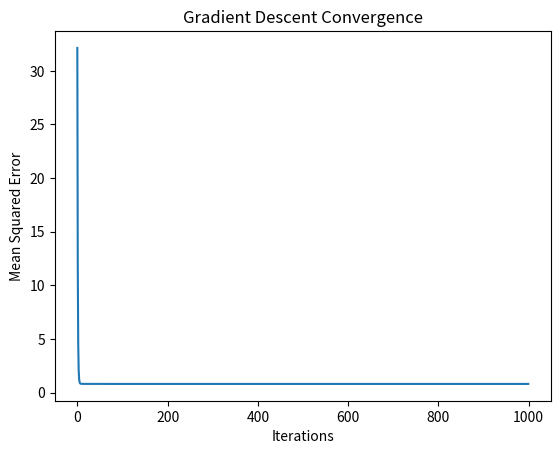

Python code for this plot:
# gradient descent for linear regression by minimizing Mean Squared Error (MSE)

# MSE = (sum(( y_true - y_pred )^2)) / n
# y_pred = (m * x) + b    ==  (our model's prediction)
#  m and b are the parameters we have to optimize
# n : no. of data points

# m = m - (alpha * del(MSE)/del(m))
# b = b - (alpha * del(MSE)/del(b))

import numpy as np
import matplotlib.pyplot as plt

# generate some synthetic data 
np.random.seed(42)
x = 2 * np.random.rand(100, 1)
y = 4 + 3 * x + np.random.randn(100, 1)
# true relationship : y = 4 + 3x + noise

# initialize parameters (random values)
m = np.random.randn()
b = np.random.randn()

# hyperparameters 
alpha = 0.1
epochs = 1000
n = len(x)

# gradient descent algorithm
loss_values = []

for i in range(epochs):
    y_pred = (m * x) + b   # predictions
    error = y_pred - y     # difference btw. predicted and true values
    
    # compute gradients
    dm = (2/n) * np.sum(error * x)
    db = (2/n) * np.sum(error)
    
    # update parameters
    m -= alpha * dm
    b -= alpha * db
    
    # compute and store loss
    loss = np.mean(error ** 2)
    loss_values.append(loss)
    
# plot loss over iterations
plt.plot(loss_values)
plt.xlabel('Iterations')
plt.ylabel('Mean Squared Error')
plt.title('Gradient Descent Convergence')
plt.show()

print(f'Optimised Parameters: m = {m:.4f}, b = {b:.4f}')
    
